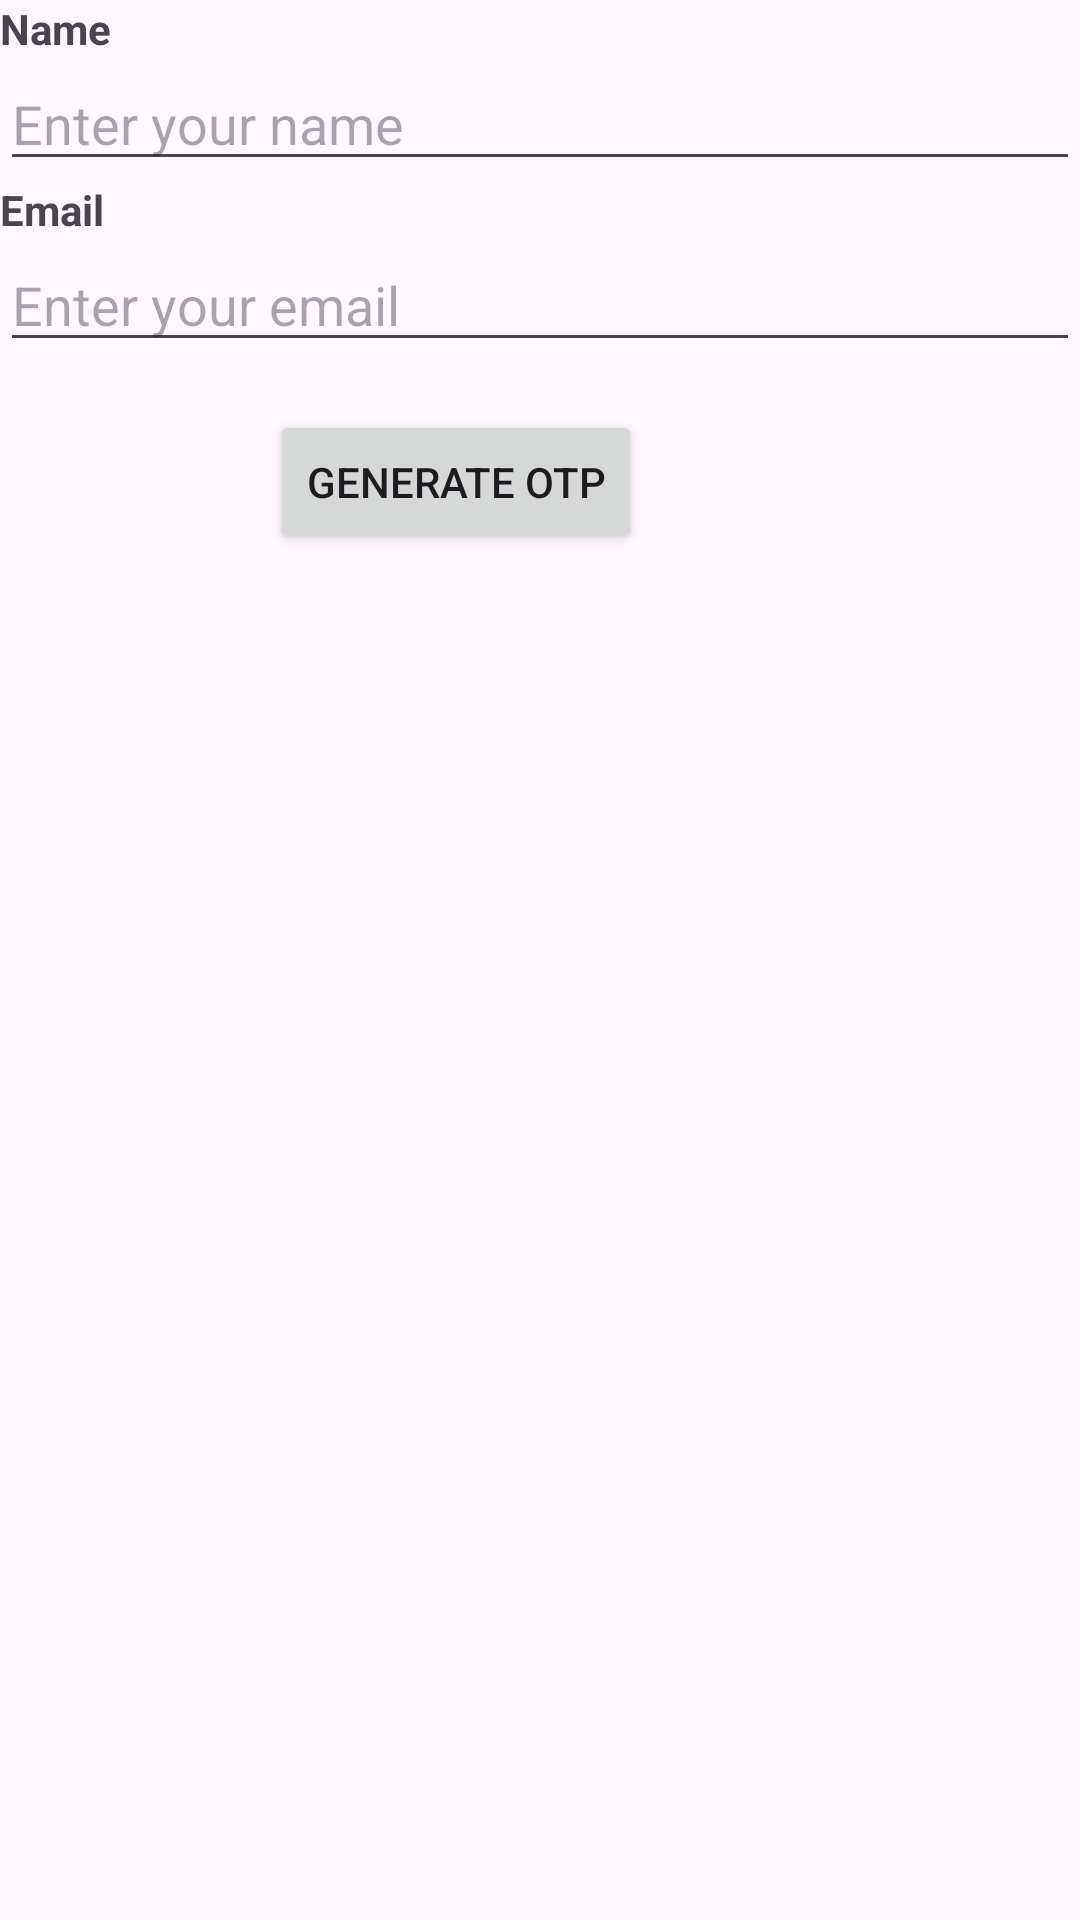

Write the Android layout XML for this screen, with the resource values it uses.
<!-- AndroidManifest.xml: application theme Theme.Loginotppage -->
<!-- res/layout/fragment_signup.xml -->
<?xml version="1.0" encoding="utf-8"?>
<LinearLayout xmlns:android="http://schemas.android.com/apk/res/android"
    xmlns:tools="http://schemas.android.com/tools"
    android:layout_width="match_parent"
    android:layout_height="match_parent"
    android:orientation="vertical"
    tools:context=".SignupFragment"
    android:layout_margin="@dimen/dp_35">

    

        <TextView
            android:layout_width="wrap_content"
            android:layout_height="wrap_content"
            android:text="Name"
            android:textStyle="bold" />

        <EditText
            android:id="@+id/etname"
            android:layout_width="match_parent"
            android:layout_height="wrap_content"
            android:inputType="textPersonName"
            android:hint="Enter your name" />

    
        <TextView
            android:layout_width="wrap_content"
            android:layout_height="wrap_content"
            android:text="Email"
            android:textStyle="bold" />

        <EditText
            android:id="@+id/etemail"
            android:layout_width="match_parent"
            android:layout_height="wrap_content"
            android:inputType="textEmailAddress"
            android:hint="Enter your email" />
    

    
    <Button
        android:id="@+id/btnotp"
        android:layout_width="wrap_content"
        android:layout_height="wrap_content"
        android:text="Generate OTP"
        android:layout_marginTop="16dp"
        android:layout_marginStart="90dp"
        android:layout_marginEnd="32dp" />

</LinearLayout>
<!-- resources referenced by this layout -->
<resources>
  <dimen name="dp_35">35dp</dimen>
  <style name="Theme.Loginotppage" parent="Base.Theme.Loginotppage" />
  <style name="Base.Theme.Loginotppage" parent="Theme.Material3.DayNight.NoActionBar">
          
          
      </style>
</resources>
